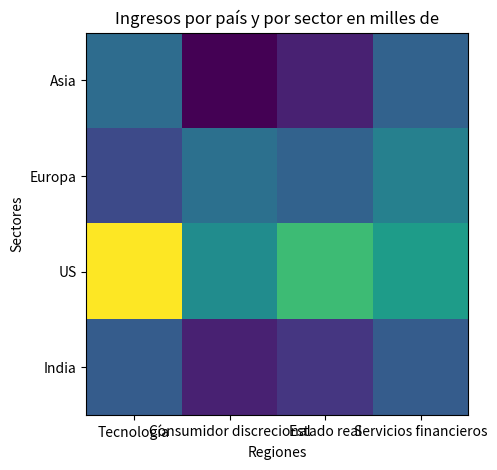

Here is the Python script that generated this plot:
'''
La sintaxis básica para realizar un mapa de calor es plt.imshow(data).
Un lugar para tener una documentación es el siguiente: 
https://matplotlib.org/stable/gallery/images_contours_and_fields/image_annotated_heatmap.html
'''
import matplotlib.pyplot as plt
import statistics as sta
import pandas as pd 
import numpy as np

import numpy as np
import matplotlib.pyplot as plt

import numpy as np
import matplotlib.pyplot as plt

# Definir las listas de sectores y geografías
sector = ["Tecnología", "Consumidor discrecional", "Estado real", "Servicios financieros"]
geography = ["Asia", "Europa", "US", "India"]

# Simular retornos del mercado basados en datos aleatorios
returns = np.array([
    [40, 13, 20, 37],
    [30, 41, 37, 46],
    [89, 50, 65, 55],
    [35, 20, 25, 35]
])

# Crear una figura y un eje
fig, ax = plt.subplots()

# Mostrar los retornos como una imagen (matriz de calor)
im = ax.imshow(returns)

# Queremos mostrar todas las marcas...
ax.set_xticks(np.arange(len(sector)))
ax.set_yticks(np.arange(len(geography)))

# ...y etiquetarlas con las entradas de las respectivas listas
ax.set_xticklabels(sector)
ax.set_yticklabels(geography)


# Etiquetar los ejes
ax.set_xlabel("Regiones")
ax.set_ylabel("Sectores")

# Establecer el título del gráfico
ax.set_title("Ingresos por país y por sector en milles de")

# Ajustar el diseño para que los elementos no se solapen
fig.tight_layout()

# Mostrar el gráfico
plt.show()
